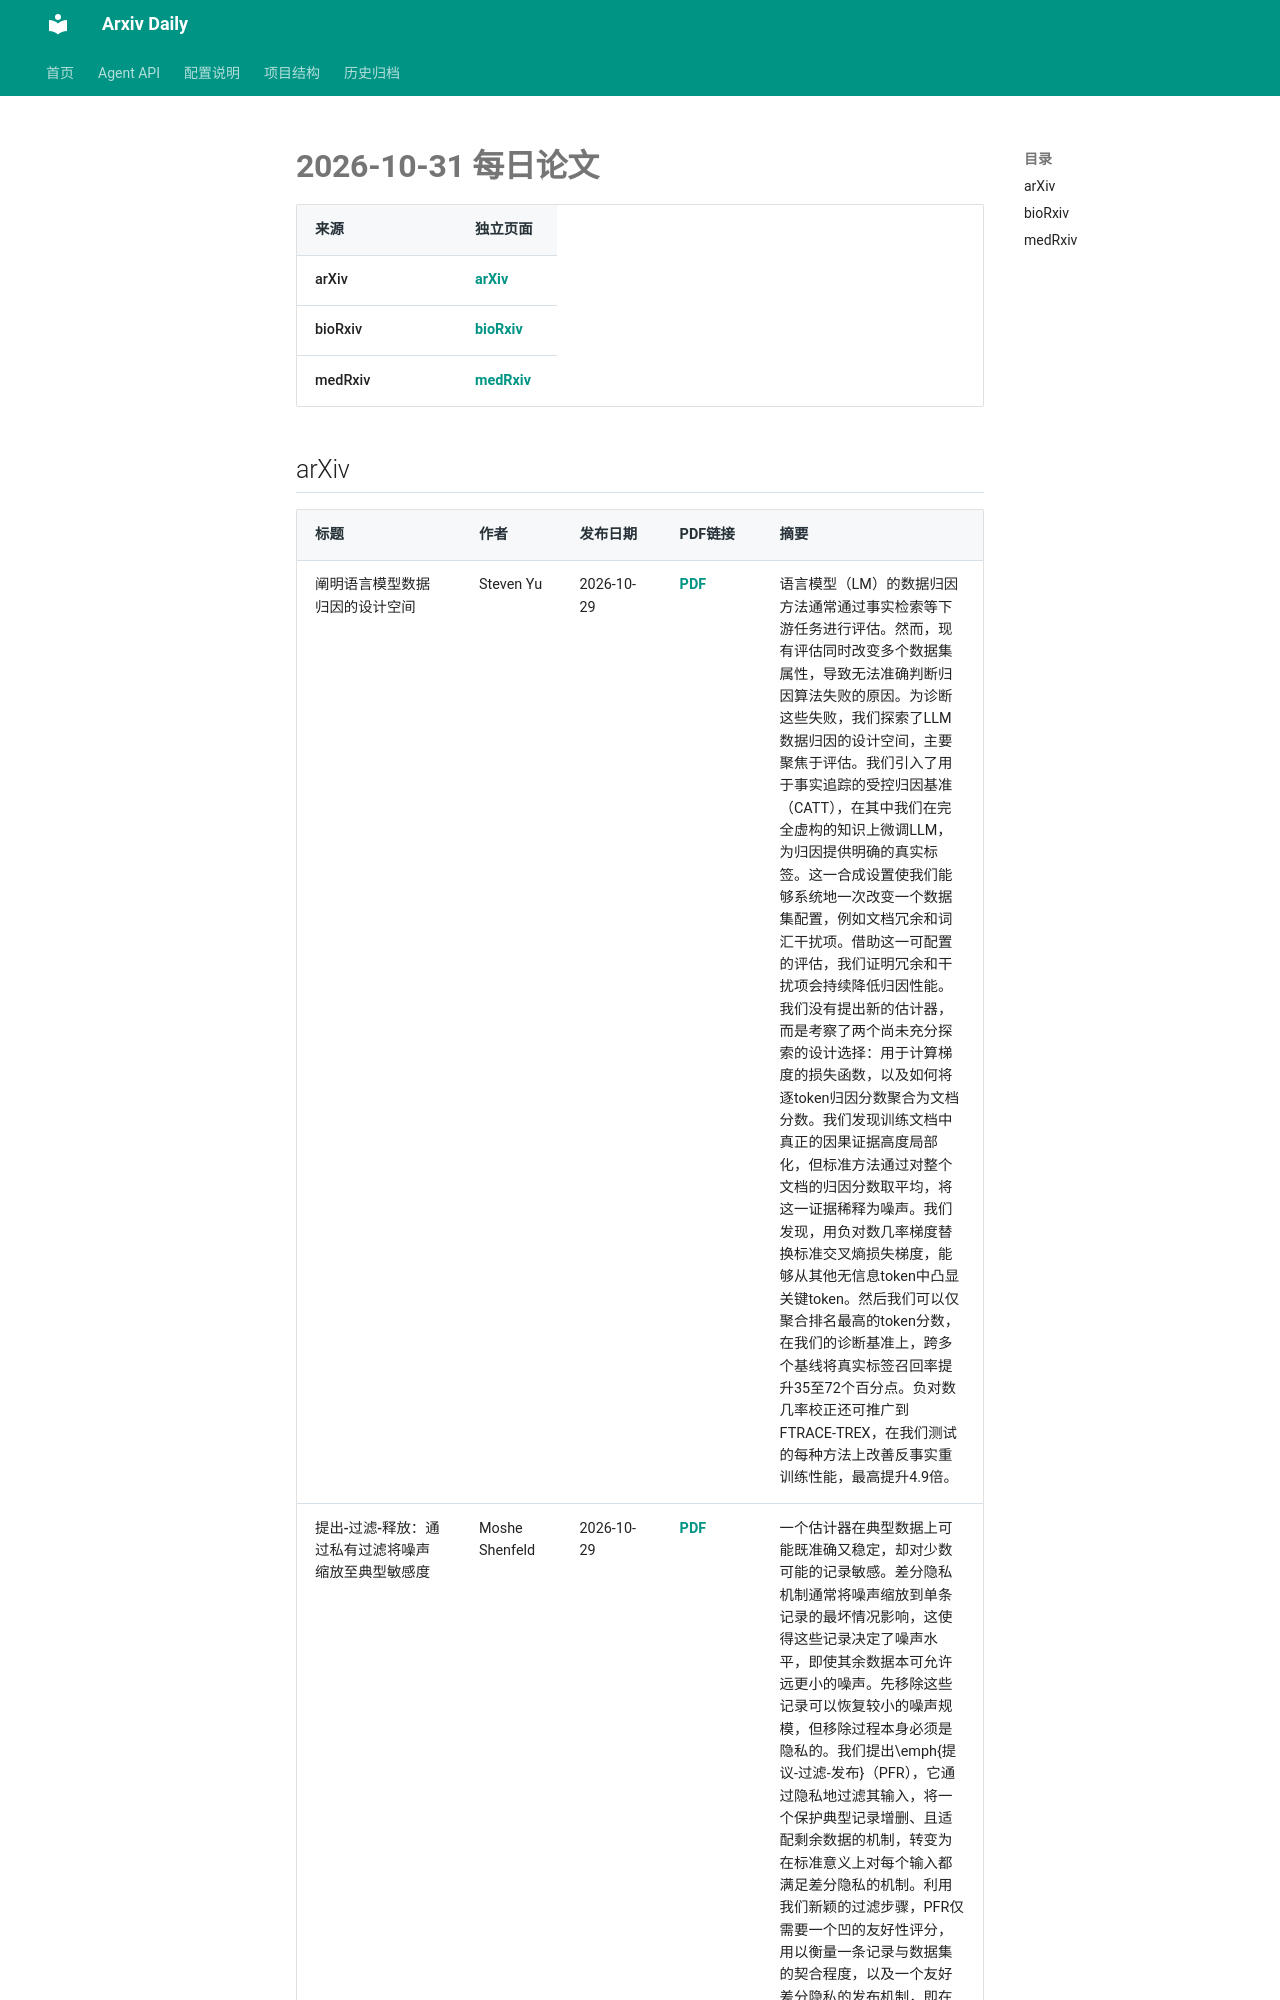

repository: Lcollection/Arxiv_Daily · page: daily-papers/2026-10-31/index.html · generator: mkdocs

# 2026-10-31 每日论文

| 来源 | 独立页面 |
|------|----------|
| arXiv | [arXiv](2026-10-31-arxiv.md) |
| bioRxiv | [bioRxiv](2026-10-31-biorxiv.md) |
| medRxiv | [medRxiv](2026-10-31-medrxiv.md) |

## arXiv

| 标题 | 作者 | 发布日期 | PDF链接 | 摘要 |
|------|------|----------|--------|------|
| 阐明语言模型数据归因的设计空间 | Steven Yu | 2026-10-29 | [PDF](https://arxiv.org/pdf/2610.40655v1) | 语言模型（LM）的数据归因方法通常通过事实检索等下游任务进行评估。然而，现有评估同时改变多个数据集属性，导致无法准确判断归因算法失败的原因。为诊断这些失败，我们探索了LLM数据归因的设计空间，主要聚焦于评估。我们引入了用于事实追踪的受控归因基准（CATT），在其中我们在完全虚构的知识上微调LLM，为归因提供明确的真实标签。这一合成设置使我们能够系统地一次改变一个数据集配置，例如文档冗余和词汇干扰项。借助这一可配置的评估，我们证明冗余和干扰项会持续降低归因性能。我们没有提出新的估计器，而是考察了两个尚未充分探索的设计选择：用于计算梯度的损失函数，以及如何将逐token归因分数聚合为文档分数。我们发现训练文档中真正的因果证据高度局部化，但标准方法通过对整个文档的归因分数取平均，将这一证据稀释为噪声。我们发现，用负对数几率梯度替换标准交叉熵损失梯度，能够从其他无信息token中凸显关键token。然后我们可以仅聚合排名最高的token分数，在我们的诊断基准上，跨多个基线将真实标签召回率提升35至72个百分点。负对数几率校正还可推广到FTRACE-TREX，在我们测试的每种方法上改善反事实重训练性能，最高提升4.9倍。 |
| 提出-过滤-释放：通过私有过滤将噪声缩放至典型敏感度 | Moshe Shenfeld | 2026-10-29 | [PDF](https://arxiv.org/pdf/2610.40654v1) | 一个估计器在典型数据上可能既准确又稳定，却对少数可能的记录敏感。差分隐私机制通常将噪声缩放到单条记录的最坏情况影响，这使得这些记录决定了噪声水平，即使其余数据本可允许远更小的噪声。先移除这些记录可以恢复较小的噪声规模，但移除过程本身必须是隐私的。我们提出\emph{提议-过滤-发布}（PFR），它通过隐私地过滤其输入，将一个保护典型记录增删、且适配剩余数据的机制，转变为在标准意义上对每个输入都满足差分隐私的机制。利用我们新颖的过滤步骤，PFR仅需要一个凹的友好性评分，用以衡量一条记录与数据集的契合程度，以及一个友好差分隐私的发布机制，即在被改变记录与剩余数据契合时满足隐私。对于每个这样的评分和发布机制，它在关于记录数量的公开条件下保证差分隐私，因此它是一种通用的隐私原语，可与提议-测试-发布相媲美，而FriendlyCore可视为其实现之一。我们通过为标量统计量、主子空间估计、用户直方图的KL散度、图的有效电阻
